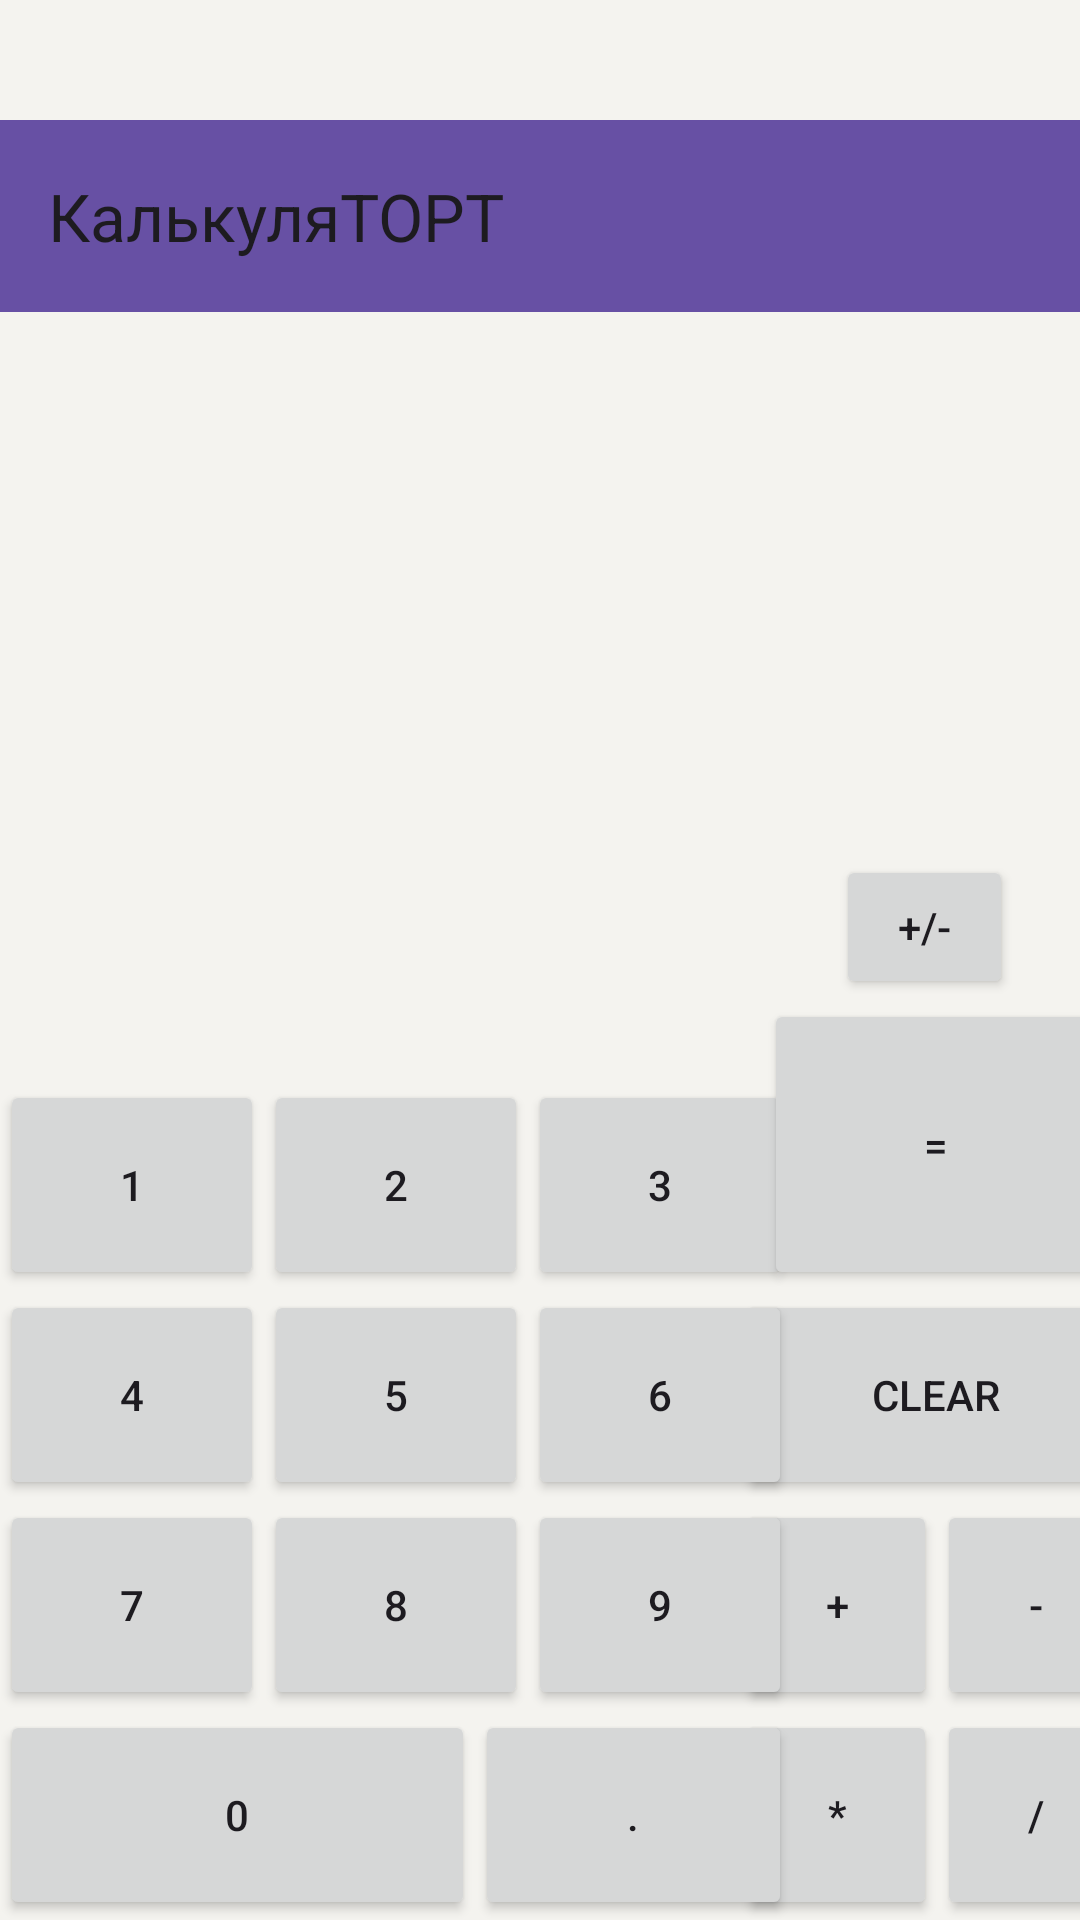

Reconstruct the res/layout file that produces this screen, plus the resources it refers to.
<!-- AndroidManifest.xml: application theme Theme.HW2 -->
<!-- res/layout/activity_main.xml -->
<?xml version="1.0" encoding="utf-8"?>
<androidx.constraintlayout.widget.ConstraintLayout xmlns:android="http://schemas.android.com/apk/res/android"
    xmlns:app="http://schemas.android.com/apk/res-auto"
    xmlns:tools="http://schemas.android.com/tools"
    android:id="@+id/main"
    android:layout_width="match_parent"
    android:layout_height="match_parent"
    tools:context=".MainActivity">

    <androidx.drawerlayout.widget.DrawerLayout
        android:id="@+id/drawer_layout"
        android:layout_width="match_parent"
        android:layout_height="match_parent"
        android:background="#168BC34A"
        tools:context=".MainActivity"
        tools:openDrawer="start">

        <LinearLayout
            android:layout_width="match_parent"
            android:layout_height="match_parent"
            android:layout_marginTop="40sp"
            android:orientation="vertical">

            <androidx.appcompat.widget.Toolbar
                android:id="@+id/toolbar"
                android:layout_width="match_parent"
                android:layout_height="?attr/actionBarSize"
                android:background="?attr/colorPrimary"
                android:elevation="4dp"
                android:theme="@style/ThemeOverlay.AppCompat.ActionBar"
                app:popupTheme="@style/ThemeOverlay.AppCompat.Light"
                app:title="КалькуляТОРТ" />

            <FrameLayout
                android:id="@+id/fragment_container"
                android:layout_width="1dp"
                android:layout_height="1dp"/>

        </LinearLayout>

        <com.google.android.material.navigation.NavigationView
            android:id="@+id/nav_view"
            android:layout_width="wrap_content"
            android:layout_height="match_parent"
            android:layout_gravity="start"
            app:headerLayout="@layout/header_navigation"
            app:menu="@menu/navigation_menu"
            />

        <androidx.constraintlayout.widget.ConstraintLayout
            android:layout_width="match_parent"
            android:layout_height="match_parent">

            <TextView
                android:id="@+id/tablo"
                android:layout_width="wrap_content"
                android:layout_height="82dp"
                android:layout_marginTop="56dp"
                android:text=""
                android:textSize="40sp"
                app:layout_constraintBottom_toTopOf="@+id/tableLayout2"
                app:layout_constraintEnd_toEndOf="parent"
                app:layout_constraintHorizontal_bias="0.038"
                app:layout_constraintStart_toStartOf="parent"
                app:layout_constraintTop_toTopOf="parent"
                app:layout_constraintVertical_bias="0.21" />

            <Button
                android:id="@+id/buttonEq"
                android:layout_width="115dp"
                android:layout_height="97dp"
                android:text="="
                app:layout_constraintBottom_toTopOf="@+id/tableLayout3"
                app:layout_constraintEnd_toEndOf="@+id/tableLayout3"
                app:layout_constraintStart_toStartOf="@+id/tableLayout3" />

            <Button
                android:id="@+id/buttonPlusMinus"
                android:layout_width="59dp"
                android:layout_height="48dp"
                android:layout_marginStart="24dp"
                android:layout_marginEnd="32dp"
                android:text="+/-"
                app:layout_constraintBottom_toTopOf="@+id/buttonEq"
                app:layout_constraintEnd_toEndOf="@+id/buttonEq"
                app:layout_constraintStart_toStartOf="@+id/buttonEq" />

            <TableLayout
                android:id="@+id/tableLayout3"
                android:layout_width="133dp"
                android:layout_height="wrap_content"
                app:layout_constraintBottom_toBottomOf="parent"
                app:layout_constraintEnd_toEndOf="parent"
                app:layout_constraintStart_toEndOf="@+id/tableLayout2">


                <TableRow>

                    <Button
                        android:id="@+id/buttonClear"
                        android:layout_width="wrap_content"
                        android:layout_height="70dp"
                        android:layout_weight="1"
                        android:text="CLEAR"
                        tools:layout_editor_absoluteX="75dp"
                        tools:layout_editor_absoluteY="46dp" />


                </TableRow>

                <TableRow>

                    <Button
                        android:id="@+id/buttonPlus"
                        android:layout_width="wrap_content"
                        android:layout_height="70dp"
                        android:layout_weight="1"
                        android:text="+"
                        tools:layout_editor_absoluteX="75dp"
                        tools:layout_editor_absoluteY="46dp" />

                    <Button
                        android:id="@+id/buttonMinus"
                        android:layout_width="wrap_content"
                        android:layout_height="70dp"
                        android:layout_weight="1"
                        android:text="-"
                        tools:layout_editor_absoluteX="75dp"
                        tools:layout_editor_absoluteY="46dp" />

                </TableRow>

                <TableRow>

                    <Button
                        android:id="@+id/buttonMult"
                        android:layout_width="wrap_content"
                        android:layout_height="70dp"
                        android:layout_weight="1"
                        android:text="*"
                        tools:layout_editor_absoluteX="75dp"
                        tools:layout_editor_absoluteY="46dp" />

                    <Button
                        android:id="@+id/buttonDiv"
                        android:layout_width="wrap_content"
                        android:layout_height="70dp"
                        android:layout_weight="1"
                        android:text="/"
                        tools:layout_editor_absoluteX="75dp"
                        tools:layout_editor_absoluteY="46dp" />

                </TableRow>

            </TableLayout>

            <TableLayout
                android:id="@+id/tableLayout2"
                android:layout_width="wrap_content"
                android:layout_height="wrap_content"
                app:layout_constraintBottom_toBottomOf="parent"
                app:layout_constraintEnd_toEndOf="parent"
                app:layout_constraintHorizontal_bias="0.0"
                app:layout_constraintStart_toStartOf="parent">

                <TableRow android:layout_width="239dp">


                    <Button
                        android:id="@+id/button1"
                        android:layout_width="wrap_content"
                        android:layout_height="70dp"
                        android:layout_weight="1"
                        android:text="1"
                        tools:layout_editor_absoluteX="75dp"
                        tools:layout_editor_absoluteY="46dp" />


                    <Button
                        android:id="@+id/button2"
                        android:layout_width="wrap_content"
                        android:layout_height="70dp"
                        android:layout_weight="1"
                        android:text="2"
                        tools:layout_editor_absoluteX="75dp"
                        tools:layout_editor_absoluteY="46dp" />

                    <Button
                        android:id="@+id/button3"
                        android:layout_width="wrap_content"
                        android:layout_height="70dp"
                        android:layout_weight="1"
                        android:text="3"
                        tools:layout_editor_absoluteX="75dp"
                        tools:layout_editor_absoluteY="46dp" />
                </TableRow>

                <TableRow
                    android:layout_width="match_parent"
                    android:layout_height="match_parent">

                    <Button
                        android:id="@+id/button4"
                        android:layout_width="wrap_content"
                        android:layout_height="70dp"
                        android:layout_weight="1"
                        android:text="4"
                        tools:layout_editor_absoluteX="75dp"
                        tools:layout_editor_absoluteY="46dp" />

                    <Button
                        android:id="@+id/button5"
                        android:layout_width="wrap_content"
                        android:layout_height="70dp"
                        android:layout_weight="1"
                        android:text="5"
                        tools:layout_editor_absoluteX="75dp"
                        tools:layout_editor_absoluteY="46dp" />

                    <Button
                        android:id="@+id/button6"
                        android:layout_width="wrap_content"
                        android:layout_height="70dp"
                        android:layout_weight="1"
                        android:text="6"
                        tools:layout_editor_absoluteX="75dp"
                        tools:layout_editor_absoluteY="46dp" />
                </TableRow>

                <TableRow>

                    <Button
                        android:id="@+id/button7"
                        android:layout_width="wrap_content"
                        android:layout_height="70dp"
                        android:layout_weight="1"
                        android:text="7"
                        tools:layout_editor_absoluteX="75dp"
                        tools:layout_editor_absoluteY="46dp" />

                    <Button
                        android:id="@+id/button8"
                        android:layout_width="wrap_content"
                        android:layout_height="70dp"
                        android:layout_weight="1"
                        android:text="8"
                        tools:layout_editor_absoluteX="75dp"
                        tools:layout_editor_absoluteY="46dp" />

                    <Button
                        android:id="@+id/button9"
                        android:layout_width="wrap_content"
                        android:layout_height="70dp"
                        android:layout_weight="1"
                        android:text="9"
                        tools:layout_editor_absoluteX="75dp"
                        tools:layout_editor_absoluteY="46dp" />
                </TableRow>


                <TableRow>

                    <Button
                        android:id="@+id/button0"
                        android:layout_width="wrap_content"
                        android:layout_height="70dp"
                        android:layout_weight="1"
                        android:text="0"
                        tools:layout_editor_absoluteX="75dp"
                        tools:layout_editor_absoluteY="46dp" />

                    <Button
                        android:id="@+id/buttonDot"
                        android:layout_width="wrap_content"
                        android:layout_height="70dp"
                        android:layout_weight="0.25"
                        android:text="."
                        tools:layout_editor_absoluteX="75dp"
                        tools:layout_editor_absoluteY="46dp" />
                </TableRow>
            </TableLayout>

        </androidx.constraintlayout.widget.ConstraintLayout>

    </androidx.drawerlayout.widget.DrawerLayout>
</androidx.constraintlayout.widget.ConstraintLayout>
<!-- res/layout/header_navigation.xml (included above) -->
<?xml version="1.0" encoding="utf-8"?>
<androidx.constraintlayout.widget.ConstraintLayout xmlns:android="http://schemas.android.com/apk/res/android"
    xmlns:app="http://schemas.android.com/apk/res-auto"
    xmlns:tools="http://schemas.android.com/tools"
    android:layout_width="match_parent"
    android:layout_height="match_parent">

    <ImageView
        android:id="@+id/imageView"
        android:layout_width="200dp"
        android:layout_height="179dp"
        android:src="@drawable/cat"
        app:layout_constraintEnd_toEndOf="parent"
        app:layout_constraintStart_toStartOf="parent"
        app:layout_constraintTop_toTopOf="parent" />

    <TextView
        android:id="@+id/sample_text"
        android:layout_width="wrap_content"
        android:layout_height="wrap_content"
        android:layout_gravity="center"
        android:text="ПРИВКИ ЭТО ХЕДЕР КОТОРЫЙ Я ДЕЛАЮ УЖЕ ЧАС И НЕ ПОНИМАЮ ПОЧЕМУ НЕ РАБОТАЕТ КАРТИНКА "
        android:textSize="10sp"
        app:layout_constraintEnd_toEndOf="parent"
        app:layout_constraintHorizontal_bias="0.495"
        app:layout_constraintStart_toStartOf="parent"
        app:layout_constraintTop_toBottomOf="@+id/imageView" />
</androidx.constraintlayout.widget.ConstraintLayout>
<!-- resources referenced by this layout -->
<resources>
  <!-- drawable cat: png bitmap (drawable, 119404 bytes) -->
  <style name="Theme.HW2" parent="Base.Theme.HW2" />
  <style name="Base.Theme.HW2" parent="Theme.Material3.DayNight.NoActionBar">
          
          
          <item name="materialButtonStyle">@style/MyButtonStyle</item>
  
  
      </style>
  <style name="MyButtonStyle" parent="Widget.MaterialComponents.Button">
          <item name="backgroundTint">@color/mainButtonColor</item> 
          <item name="android:textColor">@color/white</item>   
      </style>
  <color name="mainButtonColor">#768bb5</color>
  <color name="white">#FFFFFFFF</color>
</resources>
